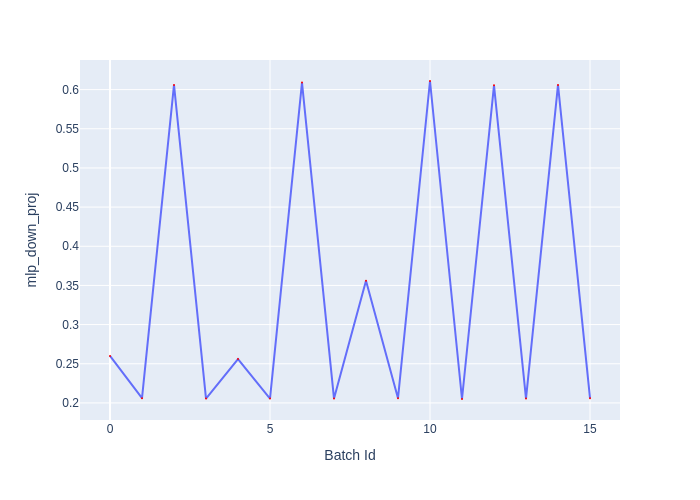

Values plotted in this chart, from the file beside it:
Batch Id, mlp_down_proj
0, 0.26
1, 0.206
2, 0.606
3, 0.2055
4, 0.256
5, 0.2055
6, 0.609
7, 0.2055
8, 0.356
9, 0.206
10, 0.611
11, 0.205
12, 0.6055
13, 0.2055
14, 0.606
15, 0.206
